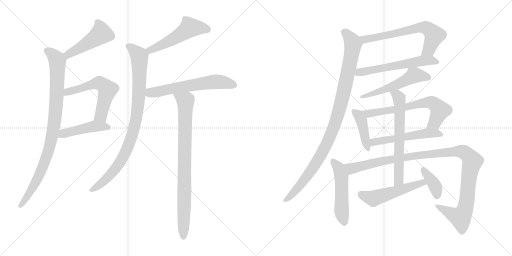
t = 0.00 s
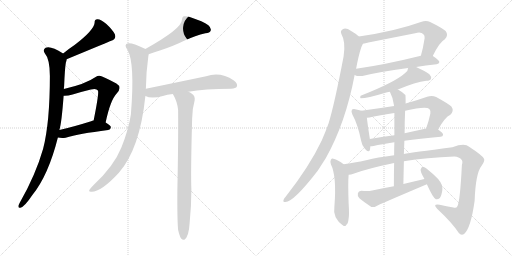
t = 3.11 s
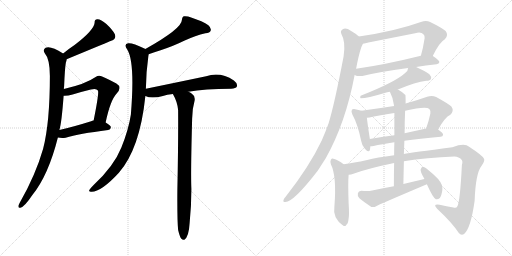
t = 6.21 s
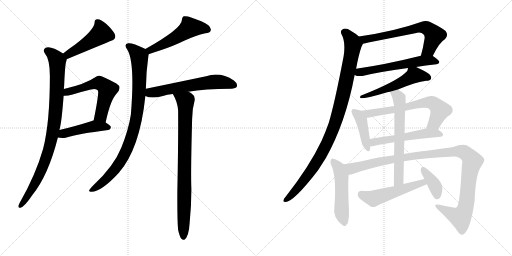
t = 9.32 s
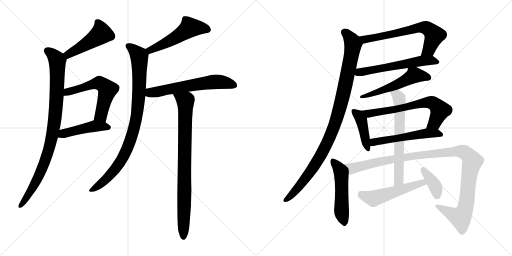
t = 12.42 s
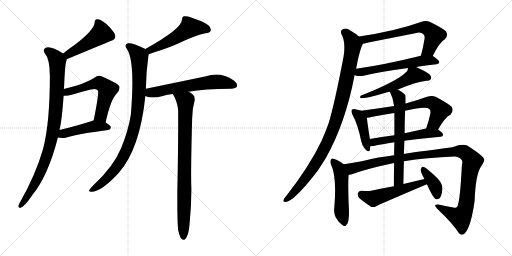
t = 15.53 s

The animated SVG that drew these frames (rendered in a browser with its animation timeline set to each time). Animation: 20 CSS @keyframes rules; one cycle of 15.53 s.

<svg version="1.1" viewBox="0 0 2048 1024" xmlns="http://www.w3.org/2000/svg">
  <g stroke="lightgray" stroke-dasharray="1,1" stroke-width="1" transform="scale(4, 4)">
    <line x1="0" y1="0" x2="256" y2="256"></line>
    <line x1="256" y1="0" x2="0" y2="256"></line>
    <line x1="128" y1="0" x2="128" y2="256"></line>
    <line x1="0" y1="128" x2="256" y2="128"></line>
    <line x1="256" y1="0" x2="512" y2="256"></line>
    <line x1="512" y1="0" x2="256" y2="256"></line>
    <line x1="384" y1="0" x2="384" y2="256"></line>
    <line x1="256" y1="128" x2="512" y2="128"></line>
  </g>
<g transform="scale(1, -1) translate(0, -850)">
   <style type="text/css">
    @keyframes keyframes0 {
      from {
       stroke: black;
       stroke-dashoffset: 471;
       stroke-width: 128;
       }
       61% {
       animation-timing-function: step-end;
       stroke: black;
       stroke-dashoffset: 0;
       stroke-width: 128;
       }
       to {
       stroke: black;
       stroke-width: 1024;
       }
       }
       #make-me-a-hanzi-animation-0 {
         animation: keyframes0 0.633301s both;
         animation-delay: 0.000000s;
         animation-timing-function: linear;
       }
    @keyframes keyframes1 {
      from {
       stroke: black;
       stroke-dashoffset: 924;
       stroke-width: 128;
       }
       75% {
       animation-timing-function: step-end;
       stroke: black;
       stroke-dashoffset: 0;
       stroke-width: 128;
       }
       to {
       stroke: black;
       stroke-width: 1024;
       }
       }
       #make-me-a-hanzi-animation-1 {
         animation: keyframes1 1.001953s both;
         animation-delay: 0.633301s;
         animation-timing-function: linear;
       }
    @keyframes keyframes2 {
      from {
       stroke: black;
       stroke-dashoffset: 574;
       stroke-width: 128;
       }
       65% {
       animation-timing-function: step-end;
       stroke: black;
       stroke-dashoffset: 0;
       stroke-width: 128;
       }
       to {
       stroke: black;
       stroke-width: 1024;
       }
       }
       #make-me-a-hanzi-animation-2 {
         animation: keyframes2 0.717122s both;
         animation-delay: 1.635254s;
         animation-timing-function: linear;
       }
    @keyframes keyframes3 {
      from {
       stroke: black;
       stroke-dashoffset: 456;
       stroke-width: 128;
       }
       60% {
       animation-timing-function: step-end;
       stroke: black;
       stroke-dashoffset: 0;
       stroke-width: 128;
       }
       to {
       stroke: black;
       stroke-width: 1024;
       }
       }
       #make-me-a-hanzi-animation-3 {
         animation: keyframes3 0.621094s both;
         animation-delay: 2.352376s;
         animation-timing-function: linear;
       }
    @keyframes keyframes4 {
      from {
       stroke: black;
       stroke-dashoffset: 520;
       stroke-width: 128;
       }
       63% {
       animation-timing-function: step-end;
       stroke: black;
       stroke-dashoffset: 0;
       stroke-width: 128;
       }
       to {
       stroke: black;
       stroke-width: 1024;
       }
       }
       #make-me-a-hanzi-animation-4 {
         animation: keyframes4 0.673177s both;
         animation-delay: 2.973470s;
         animation-timing-function: linear;
       }
    @keyframes keyframes5 {
      from {
       stroke: black;
       stroke-dashoffset: 913;
       stroke-width: 128;
       }
       75% {
       animation-timing-function: step-end;
       stroke: black;
       stroke-dashoffset: 0;
       stroke-width: 128;
       }
       to {
       stroke: black;
       stroke-width: 1024;
       }
       }
       #make-me-a-hanzi-animation-5 {
         animation: keyframes5 0.993001s both;
         animation-delay: 3.646647s;
         animation-timing-function: linear;
       }
    @keyframes keyframes6 {
      from {
       stroke: black;
       stroke-dashoffset: 609;
       stroke-width: 128;
       }
       66% {
       animation-timing-function: step-end;
       stroke: black;
       stroke-dashoffset: 0;
       stroke-width: 128;
       }
       to {
       stroke: black;
       stroke-width: 1024;
       }
       }
       #make-me-a-hanzi-animation-6 {
         animation: keyframes6 0.745605s both;
         animation-delay: 4.639648s;
         animation-timing-function: linear;
       }
    @keyframes keyframes7 {
      from {
       stroke: black;
       stroke-dashoffset: 849;
       stroke-width: 128;
       }
       73% {
       animation-timing-function: step-end;
       stroke: black;
       stroke-dashoffset: 0;
       stroke-width: 128;
       }
       to {
       stroke: black;
       stroke-width: 1024;
       }
       }
       #make-me-a-hanzi-animation-7 {
         animation: keyframes7 0.940918s both;
         animation-delay: 5.385253s;
         animation-timing-function: linear;
       }
    @keyframes keyframes8 {
      from {
       stroke: black;
       stroke-dashoffset: 663;
       stroke-width: 128;
       }
       68% {
       animation-timing-function: step-end;
       stroke: black;
       stroke-dashoffset: 0;
       stroke-width: 128;
       }
       to {
       stroke: black;
       stroke-width: 1024;
       }
       }
       #make-me-a-hanzi-animation-8 {
         animation: keyframes8 0.789551s both;
         animation-delay: 6.326171s;
         animation-timing-function: linear;
       }
    @keyframes keyframes9 {
      from {
       stroke: black;
       stroke-dashoffset: 585;
       stroke-width: 128;
       }
       66% {
       animation-timing-function: step-end;
       stroke: black;
       stroke-dashoffset: 0;
       stroke-width: 128;
       }
       to {
       stroke: black;
       stroke-width: 1024;
       }
       }
       #make-me-a-hanzi-animation-9 {
         animation: keyframes9 0.726074s both;
         animation-delay: 7.115722s;
         animation-timing-function: linear;
       }
    @keyframes keyframes10 {
      from {
       stroke: black;
       stroke-dashoffset: 1009;
       stroke-width: 128;
       }
       77% {
       animation-timing-function: step-end;
       stroke: black;
       stroke-dashoffset: 0;
       stroke-width: 128;
       }
       to {
       stroke: black;
       stroke-width: 1024;
       }
       }
       #make-me-a-hanzi-animation-10 {
         animation: keyframes10 1.071126s both;
         animation-delay: 7.841796s;
         animation-timing-function: linear;
       }
    @keyframes keyframes11 {
      from {
       stroke: black;
       stroke-dashoffset: 542;
       stroke-width: 128;
       }
       64% {
       animation-timing-function: step-end;
       stroke: black;
       stroke-dashoffset: 0;
       stroke-width: 128;
       }
       to {
       stroke: black;
       stroke-width: 1024;
       }
       }
       #make-me-a-hanzi-animation-11 {
         animation: keyframes11 0.691081s both;
         animation-delay: 8.912922s;
         animation-timing-function: linear;
       }
    @keyframes keyframes12 {
      from {
       stroke: black;
       stroke-dashoffset: 422;
       stroke-width: 128;
       }
       58% {
       animation-timing-function: step-end;
       stroke: black;
       stroke-dashoffset: 0;
       stroke-width: 128;
       }
       to {
       stroke: black;
       stroke-width: 1024;
       }
       }
       #make-me-a-hanzi-animation-12 {
         animation: keyframes12 0.593424s both;
         animation-delay: 9.604003s;
         animation-timing-function: linear;
       }
    @keyframes keyframes13 {
      from {
       stroke: black;
       stroke-dashoffset: 668;
       stroke-width: 128;
       }
       68% {
       animation-timing-function: step-end;
       stroke: black;
       stroke-dashoffset: 0;
       stroke-width: 128;
       }
       to {
       stroke: black;
       stroke-width: 1024;
       }
       }
       #make-me-a-hanzi-animation-13 {
         animation: keyframes13 0.793620s both;
         animation-delay: 10.197427s;
         animation-timing-function: linear;
       }
    @keyframes keyframes14 {
      from {
       stroke: black;
       stroke-dashoffset: 539;
       stroke-width: 128;
       }
       64% {
       animation-timing-function: step-end;
       stroke: black;
       stroke-dashoffset: 0;
       stroke-width: 128;
       }
       to {
       stroke: black;
       stroke-width: 1024;
       }
       }
       #make-me-a-hanzi-animation-14 {
         animation: keyframes14 0.688639s both;
         animation-delay: 10.991047s;
         animation-timing-function: linear;
       }
    @keyframes keyframes15 {
      from {
       stroke: black;
       stroke-dashoffset: 520;
       stroke-width: 128;
       }
       63% {
       animation-timing-function: step-end;
       stroke: black;
       stroke-dashoffset: 0;
       stroke-width: 128;
       }
       to {
       stroke: black;
       stroke-width: 1024;
       }
       }
       #make-me-a-hanzi-animation-15 {
         animation: keyframes15 0.673177s both;
         animation-delay: 11.679686s;
         animation-timing-function: linear;
       }
    @keyframes keyframes16 {
      from {
       stroke: black;
       stroke-dashoffset: 1123;
       stroke-width: 128;
       }
       79% {
       animation-timing-function: step-end;
       stroke: black;
       stroke-dashoffset: 0;
       stroke-width: 128;
       }
       to {
       stroke: black;
       stroke-width: 1024;
       }
       }
       #make-me-a-hanzi-animation-16 {
         animation: keyframes16 1.163900s both;
         animation-delay: 12.352863s;
         animation-timing-function: linear;
       }
    @keyframes keyframes17 {
      from {
       stroke: black;
       stroke-dashoffset: 642;
       stroke-width: 128;
       }
       68% {
       animation-timing-function: step-end;
       stroke: black;
       stroke-dashoffset: 0;
       stroke-width: 128;
       }
       to {
       stroke: black;
       stroke-width: 1024;
       }
       }
       #make-me-a-hanzi-animation-17 {
         animation: keyframes17 0.772461s both;
         animation-delay: 13.516763s;
         animation-timing-function: linear;
       }
    @keyframes keyframes18 {
      from {
       stroke: black;
       stroke-dashoffset: 523;
       stroke-width: 128;
       }
       63% {
       animation-timing-function: step-end;
       stroke: black;
       stroke-dashoffset: 0;
       stroke-width: 128;
       }
       to {
       stroke: black;
       stroke-width: 1024;
       }
       }
       #make-me-a-hanzi-animation-18 {
         animation: keyframes18 0.675618s both;
         animation-delay: 14.289224s;
         animation-timing-function: linear;
       }
    @keyframes keyframes19 {
      from {
       stroke: black;
       stroke-dashoffset: 384;
       stroke-width: 128;
       }
       56% {
       animation-timing-function: step-end;
       stroke: black;
       stroke-dashoffset: 0;
       stroke-width: 128;
       }
       to {
       stroke: black;
       stroke-width: 1024;
       }
       }
       #make-me-a-hanzi-animation-19 {
         animation: keyframes19 0.562500s both;
         animation-delay: 14.964842s;
         animation-timing-function: linear;
       }
</style>
<path d="M 266.5 613.0 Q 440.5 685.0 442.5 686.0 Q 466.5 692.0 459.5 713.0 Q 449.5 732.0 425.5 754.0 Q 403.5 773.0 390.5 773.0 Q 377.5 774.0 378.5 759.0 Q 375.5 729.0 299.5 671.0 Q 275.5 655.0 252.5 636.0 C 229.5 617.0 238.5 602.0 266.5 613.0 Z" fill="lightgray"></path> 
<path d="M 255.5 494.0 Q 255.5 500.0 256.5 505.0 Q 259.5 580.0 263.5 600.0 Q 266.5 607.0 266.5 613.0 C 269.5 626.0 269.5 626.0 252.5 636.0 Q 201.5 669.0 182.5 659.0 Q 170.5 652.0 178.5 638.0 Q 199.5 614.0 199.5 546.0 Q 199.5 359.0 172.5 255.0 Q 142.5 150.0 79.5 40.0 Q 75.5 33.0 73.5 27.0 Q 72.5 17.0 81.5 19.0 Q 97.5 22.0 129.5 70.0 Q 193.5 149.0 231.5 300.0 L 237.5 330.0 Q 246.5 358.0 254.5 467.0 L 255.5 494.0 Z" fill="lightgray"></path> 
<path d="M 422.5 360.0 Q 441.5 450.0 467.5 477.0 Q 489.5 502.0 465.5 516.0 Q 404.5 549.0 396.5 547.0 Q 389.5 547.0 382.5 542.0 Q 342.5 514.0 255.5 494.0 C 226.5 487.0 224.5 467.0 254.5 467.0 Q 269.5 466.0 290.5 472.0 Q 329.5 484.0 363.5 492.0 Q 385.5 498.0 391.5 488.0 Q 397.5 482.0 374.5 368.0 C 368.5 339.0 416.5 331.0 422.5 360.0 Z" fill="lightgray"></path> 
<path d="M 231.5 300.0 Q 244.5 297.0 262.5 299.0 Q 314.5 315.0 432.5 330.0 Q 442.5 331.0 443.5 341.0 Q 443.5 348.0 422.5 360.0 C 399.5 374.0 399.5 374.0 374.5 368.0 Q 368.5 367.0 364.5 365.0 Q 294.5 343.0 237.5 330.0 C 208.5 323.0 201.5 305.0 231.5 300.0 Z" fill="lightgray"></path> 
<path d="M 594.5 633.0 Q 613.5 640.0 642.5 649.0 Q 696.5 667.0 736.5 687.0 Q 782.5 708.0 821.5 717.0 Q 839.5 718.0 842.5 727.0 Q 846.5 737.0 833.5 749.0 Q 811.5 765.0 764.5 780.0 Q 748.5 787.0 734.5 785.0 Q 727.5 781.0 727.5 770.0 Q 727.5 736.0 581.5 654.0 C 555.5 639.0 566.5 623.0 594.5 633.0 Z" fill="lightgray"></path> 
<path d="M 583.5 495.0 Q 584.5 564.0 593.5 626.0 Q 594.5 630.0 594.5 633.0 C 596.5 647.0 596.5 647.0 581.5 654.0 Q 580.5 655.0 577.5 656.0 Q 528.5 680.0 512.5 677.0 Q 493.5 673.0 509.5 651.0 Q 540.5 600.0 523.5 392.0 Q 514.5 332.0 485.5 260.0 Q 455.5 185.0 373.5 109.0 Q 360.5 96.0 356.5 89.0 Q 355.5 82.0 366.5 83.0 Q 405.5 83.0 475.5 159.0 Q 559.5 255.0 581.5 466.0 L 583.5 495.0 Z" fill="lightgray"></path> 
<path d="M 753.5 483.0 Q 817.5 495.0 924.5 495.0 Q 943.5 496.0 947.5 504.0 Q 951.5 516.0 935.5 528.0 Q 881.5 564.0 824.5 545.0 Q 719.5 523.0 583.5 495.0 C 554.5 489.0 553.5 476.0 581.5 466.0 Q 605.5 454.0 651.5 466.0 Q 667.5 472.0 691.5 474.0 L 753.5 483.0 Z" fill="lightgray"></path> 
<path d="M 712.5 -70.0 Q 718.5 -95.0 724.5 -104.0 Q 730.5 -111.0 737.5 -109.0 Q 755.5 -97.0 758.5 -42.0 Q 765.5 27.0 765.5 94.0 Q 762.5 152.0 768.5 374.0 Q 768.5 414.0 778.5 448.0 Q 781.5 466.0 767.5 475.0 Q 760.5 481.0 753.5 483.0 C 727.5 498.0 677.5 501.0 691.5 474.0 Q 709.5 443.0 712.5 410.0 Q 713.5 286.0 709.5 92.0 Q 708.5 -29.0 712.5 -70.0 Z" fill="lightgray"></path> 
<path d="M 1731.5 626.5 L 1731.5 627.5 Q 1758.5 682.5 1779.5 693.5 Q 1795.5 709.5 1782.5 726.5 Q 1767.5 739.5 1720.5 762.5 Q 1704.5 769.5 1683.5 762.5 Q 1580.5 725.5 1435.5 704.5 C 1405.5 700.5 1421.5 670.5 1451.5 675.5 Q 1461.5 676.5 1473.5 680.5 L 1660.5 717.5 Q 1684.5 723.5 1693.5 713.5 Q 1699.5 709.5 1698.5 697.5 Q 1692.5 658.5 1683.5 627.5 C 1675.5 598.5 1718.5 599.5 1731.5 626.5 Z" fill="lightgray"></path> 
<path d="M 1418.5 550.5 Q 1430.5 543.5 1449.5 546.5 Q 1513.5 562.5 1632.5 578.5 L 1664.5 582.5 Q 1701.5 589.5 1746.5 593.5 Q 1756.5 594.5 1757.5 602.5 Q 1757.5 609.5 1731.5 626.5 C 1717.5 635.5 1712.5 634.5 1683.5 627.5 Q 1538.5 591.5 1424.5 575.5 C 1394.5 571.5 1390.5 561.5 1418.5 550.5 Z" fill="lightgray"></path> 
<path d="M 1435.5 704.5 Q 1422.5 716.5 1404.5 726.5 Q 1385.5 739.5 1372.5 734.5 Q 1359.5 728.5 1365.5 714.5 Q 1383.5 683.5 1374.5 625.5 Q 1338.5 436.5 1314.5 357.5 Q 1301.5 321.5 1286.5 287.5 Q 1237.5 184.5 1142.5 63.5 Q 1136.5 57.5 1134.5 51.5 Q 1130.5 41.5 1141.5 42.5 Q 1174.5 42.5 1271.5 168.5 L 1303.5 218.5 Q 1382.5 359.5 1418.5 550.5 L 1424.5 575.5 Q 1433.5 626.5 1445.5 662.5 Q 1449.5 669.5 1451.5 675.5 C 1456.5 688.5 1456.5 688.5 1435.5 704.5 Z" fill="lightgray"></path> 
<path d="M 1632.5 578.5 Q 1632.5 566.5 1619.5 557.5 Q 1579.5 521.5 1442.5 467.5 Q 1438.5 460.5 1442.5 457.5 Q 1469.5 457.5 1538.5 478.5 Q 1548.5 481.5 1559.5 483.5 L 1591.5 492.5 Q 1663.5 522.5 1705.5 527.5 Q 1720.5 527.5 1723.5 534.5 Q 1727.5 543.5 1717.5 553.5 Q 1699.5 566.5 1664.5 582.5 C 1637.5 595.5 1636.5 595.5 1632.5 578.5 Z" fill="lightgray"></path> 
<path d="M 1445.5 407.5 Q 1435.5 411.5 1420.5 413.5 Q 1410.5 414.5 1407.5 411.5 Q 1403.5 405.5 1409.5 392.5 Q 1431.5 352.5 1444.5 287.5 Q 1447.5 268.5 1459.5 255.5 Q 1475.5 236.5 1479.5 250.5 Q 1480.5 257.5 1481.5 265.5 L 1479.5 294.5 Q 1469.5 358.5 1467.5 379.5 C 1465.5 400.5 1465.5 400.5 1445.5 407.5 Z" fill="lightgray"></path> 
<path d="M 1576.5 426.5 Q 1512.5 416.5 1445.5 407.5 C 1415.5 403.5 1437.5 375.5 1467.5 379.5 Q 1477.5 380.5 1490.5 383.5 Q 1533.5 392.5 1577.5 398.5 L 1620.5 407.5 Q 1704.5 426.5 1717.5 414.5 Q 1723.5 408.5 1721.5 396.5 Q 1714.5 363.5 1704.5 336.5 C 1694.5 308.5 1737.5 306.5 1752.5 332.5 Q 1779.5 381.5 1801.5 391.5 Q 1817.5 407.5 1805.5 424.5 Q 1790.5 437.5 1744.5 462.5 Q 1728.5 469.5 1708.5 463.5 Q 1663.5 447.5 1622.5 436.5 L 1576.5 426.5 Z" fill="lightgray"></path> 
<path d="M 1481.5 265.5 Q 1487.5 265.5 1494.5 266.5 Q 1525.5 273.5 1577.5 281.5 L 1617.5 287.5 Q 1677.5 296.5 1762.5 303.5 Q 1771.5 304.5 1772.5 311.5 Q 1772.5 318.5 1752.5 332.5 C 1737.5 343.5 1733.5 342.5 1704.5 336.5 L 1618.5 317.5 L 1577.5 309.5 Q 1525.5 302.5 1479.5 294.5 C 1449.5 289.5 1451.5 263.5 1481.5 265.5 Z" fill="lightgray"></path> 
<path d="M 1374.5 193.5 Q 1352.5 211.5 1333.5 215.5 Q 1327.5 218.5 1323.5 211.5 Q 1319.5 205.5 1323.5 193.5 Q 1347.5 145.5 1337.5 23.5 Q 1333.5 1.5 1342.5 -18.5 Q 1352.5 -37.5 1369.5 -49.5 Q 1382.5 -59.5 1385.5 -48.5 Q 1392.5 -44.5 1394.5 -23.5 Q 1397.5 -10.5 1394.5 37.5 Q 1391.5 118.5 1394.5 151.5 C 1396.5 176.5 1396.5 176.5 1374.5 193.5 Z" fill="lightgray"></path> 
<path d="M 1576.5 229.5 Q 1506.5 220.5 1468.5 210.5 Q 1413.5 198.5 1374.5 193.5 C 1344.5 189.5 1365.5 144.5 1394.5 151.5 Q 1404.5 152.5 1413.5 155.5 Q 1470.5 176.5 1576.5 198.5 L 1615.5 205.5 Q 1706.5 220.5 1817.5 224.5 Q 1836.5 223.5 1845.5 212.5 Q 1852.5 205.5 1847.5 190.5 Q 1840.5 45.5 1829.5 25.5 Q 1825.5 16.5 1813.5 20.5 Q 1786.5 24.5 1758.5 31.5 Q 1728.5 35.5 1748.5 15.5 Q 1809.5 -41.5 1834.5 -80.5 Q 1844.5 -93.5 1856.5 -85.5 Q 1883.5 -61.5 1898.5 47.5 Q 1902.5 158.5 1926.5 187.5 Q 1941.5 208.5 1935.5 216.5 Q 1928.5 229.5 1876.5 263.5 Q 1858.5 278.5 1809.5 261.5 Q 1646.5 240.5 1615.5 234.5 L 1576.5 229.5 Z" fill="lightgray"></path> 
<path d="M 1559.5 483.5 Q 1572.5 459.5 1576.5 426.5 L 1577.5 398.5 L 1577.5 309.5 L 1577.5 281.5 Q 1576.5 259.5 1576.5 229.5 L 1576.5 198.5 Q 1575.5 158.5 1575.5 105.5 C 1575.5 75.5 1612.5 84.5 1613.5 114.5 Q 1614.5 162.5 1615.5 205.5 L 1615.5 234.5 Q 1616.5 262.5 1617.5 287.5 L 1618.5 317.5 Q 1618.5 366.5 1620.5 407.5 L 1622.5 436.5 Q 1622.5 469.5 1621.5 470.5 Q 1605.5 485.5 1591.5 492.5 C 1565.5 507.5 1546.5 510.5 1559.5 483.5 Z" fill="lightgray"></path> 
<path d="M 1575.5 105.5 Q 1532.5 98.5 1488.5 88.5 Q 1472.5 84.5 1445.5 87.5 Q 1433.5 86.5 1431.5 77.5 Q 1428.5 65.5 1437.5 57.5 Q 1456.5 41.5 1485.5 22.5 Q 1495.5 19.5 1506.5 26.5 Q 1509.5 29.5 1707.5 113.5 C 1735.5 125.5 1726.5 141.5 1697.5 134.5 L 1613.5 114.5 L 1575.5 105.5 Z" fill="lightgray"></path> 
<path d="M 1707.5 113.5 Q 1731.5 59.5 1743.5 53.5 Q 1750.5 50.5 1759.5 58.5 Q 1766.5 68.5 1769.5 91.5 Q 1772.5 110.5 1752.5 134.5 Q 1704.5 182.5 1690.5 183.5 Q 1686.5 182.5 1682.5 172.5 Q 1681.5 163.5 1694.5 140.5 Q 1695.5 139.5 1697.5 134.5 L 1707.5 113.5 Z" fill="lightgray"></path> 
      <clipPath id="make-me-a-hanzi-clip-0">
      <path d="M 266.5 613.0 Q 440.5 685.0 442.5 686.0 Q 466.5 692.0 459.5 713.0 Q 449.5 732.0 425.5 754.0 Q 403.5 773.0 390.5 773.0 Q 377.5 774.0 378.5 759.0 Q 375.5 729.0 299.5 671.0 Q 275.5 655.0 252.5 636.0 C 229.5 617.0 238.5 602.0 266.5 613.0 Z" fill="lightgray"></path>
      </clipPath>
      <path clip-path="url(#make-me-a-hanzi-clip-0)" d="M 388.5 762.0 L 401.5 738.0 L 401.5 712.0 L 300.5 645.0 L 276.5 632.0 L 263.5 635.0 " fill="none" id="make-me-a-hanzi-animation-0" stroke-dasharray="343 686" stroke-linecap="round"></path>

      <clipPath id="make-me-a-hanzi-clip-1">
      <path d="M 255.5 494.0 Q 255.5 500.0 256.5 505.0 Q 259.5 580.0 263.5 600.0 Q 266.5 607.0 266.5 613.0 C 269.5 626.0 269.5 626.0 252.5 636.0 Q 201.5 669.0 182.5 659.0 Q 170.5 652.0 178.5 638.0 Q 199.5 614.0 199.5 546.0 Q 199.5 359.0 172.5 255.0 Q 142.5 150.0 79.5 40.0 Q 75.5 33.0 73.5 27.0 Q 72.5 17.0 81.5 19.0 Q 97.5 22.0 129.5 70.0 Q 193.5 149.0 231.5 300.0 L 237.5 330.0 Q 246.5 358.0 254.5 467.0 L 255.5 494.0 Z" fill="lightgray"></path>
      </clipPath>
      <path clip-path="url(#make-me-a-hanzi-clip-1)" d="M 188.5 647.0 L 214.5 629.0 L 229.5 607.0 L 225.5 435.0 L 212.5 327.0 L 198.5 261.0 L 165.5 169.0 L 141.5 117.0 L 82.5 28.0 " fill="none" id="make-me-a-hanzi-animation-1" stroke-dasharray="796 1592" stroke-linecap="round"></path>

      <clipPath id="make-me-a-hanzi-clip-2">
      <path d="M 422.5 360.0 Q 441.5 450.0 467.5 477.0 Q 489.5 502.0 465.5 516.0 Q 404.5 549.0 396.5 547.0 Q 389.5 547.0 382.5 542.0 Q 342.5 514.0 255.5 494.0 C 226.5 487.0 224.5 467.0 254.5 467.0 Q 269.5 466.0 290.5 472.0 Q 329.5 484.0 363.5 492.0 Q 385.5 498.0 391.5 488.0 Q 397.5 482.0 374.5 368.0 C 368.5 339.0 416.5 331.0 422.5 360.0 Z" fill="lightgray"></path>
      </clipPath>
      <path clip-path="url(#make-me-a-hanzi-clip-2)" d="M 259.5 474.0 L 270.5 483.0 L 391.5 518.0 L 420.5 504.0 L 430.5 492.0 L 406.5 397.0 L 403.5 388.0 L 382.5 380.0 " fill="none" id="make-me-a-hanzi-animation-2" stroke-dasharray="446 892" stroke-linecap="round"></path>

      <clipPath id="make-me-a-hanzi-clip-3">
      <path d="M 231.5 300.0 Q 244.5 297.0 262.5 299.0 Q 314.5 315.0 432.5 330.0 Q 442.5 331.0 443.5 341.0 Q 443.5 348.0 422.5 360.0 C 399.5 374.0 399.5 374.0 374.5 368.0 Q 368.5 367.0 364.5 365.0 Q 294.5 343.0 237.5 330.0 C 208.5 323.0 201.5 305.0 231.5 300.0 Z" fill="lightgray"></path>
      </clipPath>
      <path clip-path="url(#make-me-a-hanzi-clip-3)" d="M 239.5 306.0 L 261.5 318.0 L 376.5 345.0 L 433.5 340.0 " fill="none" id="make-me-a-hanzi-animation-3" stroke-dasharray="328 656" stroke-linecap="round"></path>

      <clipPath id="make-me-a-hanzi-clip-4">
      <path d="M 594.5 633.0 Q 613.5 640.0 642.5 649.0 Q 696.5 667.0 736.5 687.0 Q 782.5 708.0 821.5 717.0 Q 839.5 718.0 842.5 727.0 Q 846.5 737.0 833.5 749.0 Q 811.5 765.0 764.5 780.0 Q 748.5 787.0 734.5 785.0 Q 727.5 781.0 727.5 770.0 Q 727.5 736.0 581.5 654.0 C 555.5 639.0 566.5 623.0 594.5 633.0 Z" fill="lightgray"></path>
      </clipPath>
      <path clip-path="url(#make-me-a-hanzi-clip-4)" d="M 830.5 732.0 L 759.5 740.0 L 671.5 682.0 L 601.5 652.0 L 597.5 642.0 " fill="none" id="make-me-a-hanzi-animation-4" stroke-dasharray="392 784" stroke-linecap="round"></path>

      <clipPath id="make-me-a-hanzi-clip-5">
      <path d="M 583.5 495.0 Q 584.5 564.0 593.5 626.0 Q 594.5 630.0 594.5 633.0 C 596.5 647.0 596.5 647.0 581.5 654.0 Q 580.5 655.0 577.5 656.0 Q 528.5 680.0 512.5 677.0 Q 493.5 673.0 509.5 651.0 Q 540.5 600.0 523.5 392.0 Q 514.5 332.0 485.5 260.0 Q 455.5 185.0 373.5 109.0 Q 360.5 96.0 356.5 89.0 Q 355.5 82.0 366.5 83.0 Q 405.5 83.0 475.5 159.0 Q 559.5 255.0 581.5 466.0 L 583.5 495.0 Z" fill="lightgray"></path>
      </clipPath>
      <path clip-path="url(#make-me-a-hanzi-clip-5)" d="M 515.5 664.0 L 557.5 624.0 L 555.5 459.0 L 531.5 320.0 L 507.5 251.0 L 470.5 186.0 L 415.5 125.0 L 363.5 90.0 " fill="none" id="make-me-a-hanzi-animation-5" stroke-dasharray="785 1570" stroke-linecap="round"></path>

      <clipPath id="make-me-a-hanzi-clip-6">
      <path d="M 753.5 483.0 Q 817.5 495.0 924.5 495.0 Q 943.5 496.0 947.5 504.0 Q 951.5 516.0 935.5 528.0 Q 881.5 564.0 824.5 545.0 Q 719.5 523.0 583.5 495.0 C 554.5 489.0 553.5 476.0 581.5 466.0 Q 605.5 454.0 651.5 466.0 Q 667.5 472.0 691.5 474.0 L 753.5 483.0 Z" fill="lightgray"></path>
      </clipPath>
      <path clip-path="url(#make-me-a-hanzi-clip-6)" d="M 589.5 473.0 L 661.5 491.0 L 838.5 521.0 L 893.5 521.0 L 936.5 509.0 " fill="none" id="make-me-a-hanzi-animation-6" stroke-dasharray="481 962" stroke-linecap="round"></path>

      <clipPath id="make-me-a-hanzi-clip-7">
      <path d="M 712.5 -70.0 Q 718.5 -95.0 724.5 -104.0 Q 730.5 -111.0 737.5 -109.0 Q 755.5 -97.0 758.5 -42.0 Q 765.5 27.0 765.5 94.0 Q 762.5 152.0 768.5 374.0 Q 768.5 414.0 778.5 448.0 Q 781.5 466.0 767.5 475.0 Q 760.5 481.0 753.5 483.0 C 727.5 498.0 677.5 501.0 691.5 474.0 Q 709.5 443.0 712.5 410.0 Q 713.5 286.0 709.5 92.0 Q 708.5 -29.0 712.5 -70.0 Z" fill="lightgray"></path>
      </clipPath>
      <path clip-path="url(#make-me-a-hanzi-clip-7)" d="M 699.5 470.0 L 741.5 446.0 L 742.5 433.0 L 733.5 -99.0 " fill="none" id="make-me-a-hanzi-animation-7" stroke-dasharray="721 1442" stroke-linecap="round"></path>

      <clipPath id="make-me-a-hanzi-clip-8">
      <path d="M 1731.5 626.5 L 1731.5 627.5 Q 1758.5 682.5 1779.5 693.5 Q 1795.5 709.5 1782.5 726.5 Q 1767.5 739.5 1720.5 762.5 Q 1704.5 769.5 1683.5 762.5 Q 1580.5 725.5 1435.5 704.5 C 1405.5 700.5 1421.5 670.5 1451.5 675.5 Q 1461.5 676.5 1473.5 680.5 L 1660.5 717.5 Q 1684.5 723.5 1693.5 713.5 Q 1699.5 709.5 1698.5 697.5 Q 1692.5 658.5 1683.5 627.5 C 1675.5 598.5 1718.5 599.5 1731.5 626.5 Z" fill="lightgray"></path>
      </clipPath>
      <path clip-path="url(#make-me-a-hanzi-clip-8)" d="M 1444.5 703.5 L 1459.5 692.5 L 1669.5 738.5 L 1703.5 739.5 L 1737.5 709.5 L 1713.5 650.5 L 1689.5 632.5 " fill="none" id="make-me-a-hanzi-animation-8" stroke-dasharray="535 1070" stroke-linecap="round"></path>

      <clipPath id="make-me-a-hanzi-clip-9">
      <path d="M 1418.5 550.5 Q 1430.5 543.5 1449.5 546.5 Q 1513.5 562.5 1632.5 578.5 L 1664.5 582.5 Q 1701.5 589.5 1746.5 593.5 Q 1756.5 594.5 1757.5 602.5 Q 1757.5 609.5 1731.5 626.5 C 1717.5 635.5 1712.5 634.5 1683.5 627.5 Q 1538.5 591.5 1424.5 575.5 C 1394.5 571.5 1390.5 561.5 1418.5 550.5 Z" fill="lightgray"></path>
      </clipPath>
      <path clip-path="url(#make-me-a-hanzi-clip-9)" d="M 1427.5 554.5 L 1437.5 561.5 L 1679.5 606.5 L 1730.5 609.5 L 1748.5 601.5 " fill="none" id="make-me-a-hanzi-animation-9" stroke-dasharray="457 914" stroke-linecap="round"></path>

      <clipPath id="make-me-a-hanzi-clip-10">
      <path d="M 1435.5 704.5 Q 1422.5 716.5 1404.5 726.5 Q 1385.5 739.5 1372.5 734.5 Q 1359.5 728.5 1365.5 714.5 Q 1383.5 683.5 1374.5 625.5 Q 1338.5 436.5 1314.5 357.5 Q 1301.5 321.5 1286.5 287.5 Q 1237.5 184.5 1142.5 63.5 Q 1136.5 57.5 1134.5 51.5 Q 1130.5 41.5 1141.5 42.5 Q 1174.5 42.5 1271.5 168.5 L 1303.5 218.5 Q 1382.5 359.5 1418.5 550.5 L 1424.5 575.5 Q 1433.5 626.5 1445.5 662.5 Q 1449.5 669.5 1451.5 675.5 C 1456.5 688.5 1456.5 688.5 1435.5 704.5 Z" fill="lightgray"></path>
      </clipPath>
      <path clip-path="url(#make-me-a-hanzi-clip-10)" d="M 1376.5 721.5 L 1389.5 712.5 L 1412.5 674.5 L 1378.5 497.5 L 1345.5 372.5 L 1298.5 258.5 L 1257.5 186.5 L 1175.5 79.5 L 1143.5 51.5 " fill="none" id="make-me-a-hanzi-animation-10" stroke-dasharray="881 1762" stroke-linecap="round"></path>

      <clipPath id="make-me-a-hanzi-clip-11">
      <path d="M 1632.5 578.5 Q 1632.5 566.5 1619.5 557.5 Q 1579.5 521.5 1442.5 467.5 Q 1438.5 460.5 1442.5 457.5 Q 1469.5 457.5 1538.5 478.5 Q 1548.5 481.5 1559.5 483.5 L 1591.5 492.5 Q 1663.5 522.5 1705.5 527.5 Q 1720.5 527.5 1723.5 534.5 Q 1727.5 543.5 1717.5 553.5 Q 1699.5 566.5 1664.5 582.5 C 1637.5 595.5 1636.5 595.5 1632.5 578.5 Z" fill="lightgray"></path>
      </clipPath>
      <path clip-path="url(#make-me-a-hanzi-clip-11)" d="M 1713.5 539.5 L 1660.5 550.5 L 1581.5 508.5 L 1446.5 462.5 " fill="none" id="make-me-a-hanzi-animation-11" stroke-dasharray="414 828" stroke-linecap="round"></path>

      <clipPath id="make-me-a-hanzi-clip-12">
      <path d="M 1445.5 407.5 Q 1435.5 411.5 1420.5 413.5 Q 1410.5 414.5 1407.5 411.5 Q 1403.5 405.5 1409.5 392.5 Q 1431.5 352.5 1444.5 287.5 Q 1447.5 268.5 1459.5 255.5 Q 1475.5 236.5 1479.5 250.5 Q 1480.5 257.5 1481.5 265.5 L 1479.5 294.5 Q 1469.5 358.5 1467.5 379.5 C 1465.5 400.5 1465.5 400.5 1445.5 407.5 Z" fill="lightgray"></path>
      </clipPath>
      <path clip-path="url(#make-me-a-hanzi-clip-12)" d="M 1414.5 406.5 L 1433.5 390.5 L 1447.5 363.5 L 1469.5 254.5 " fill="none" id="make-me-a-hanzi-animation-12" stroke-dasharray="294 588" stroke-linecap="round"></path>

      <clipPath id="make-me-a-hanzi-clip-13">
      <path d="M 1576.5 426.5 Q 1512.5 416.5 1445.5 407.5 C 1415.5 403.5 1437.5 375.5 1467.5 379.5 Q 1477.5 380.5 1490.5 383.5 Q 1533.5 392.5 1577.5 398.5 L 1620.5 407.5 Q 1704.5 426.5 1717.5 414.5 Q 1723.5 408.5 1721.5 396.5 Q 1714.5 363.5 1704.5 336.5 C 1694.5 308.5 1737.5 306.5 1752.5 332.5 Q 1779.5 381.5 1801.5 391.5 Q 1817.5 407.5 1805.5 424.5 Q 1790.5 437.5 1744.5 462.5 Q 1728.5 469.5 1708.5 463.5 Q 1663.5 447.5 1622.5 436.5 L 1576.5 426.5 Z" fill="lightgray"></path>
      </clipPath>
      <path clip-path="url(#make-me-a-hanzi-clip-13)" d="M 1453.5 406.5 L 1474.5 396.5 L 1494.5 398.5 L 1719.5 441.5 L 1739.5 433.5 L 1760.5 408.5 L 1736.5 357.5 L 1711.5 342.5 " fill="none" id="make-me-a-hanzi-animation-13" stroke-dasharray="540 1080" stroke-linecap="round"></path>

      <clipPath id="make-me-a-hanzi-clip-14">
      <path d="M 1481.5 265.5 Q 1487.5 265.5 1494.5 266.5 Q 1525.5 273.5 1577.5 281.5 L 1617.5 287.5 Q 1677.5 296.5 1762.5 303.5 Q 1771.5 304.5 1772.5 311.5 Q 1772.5 318.5 1752.5 332.5 C 1737.5 343.5 1733.5 342.5 1704.5 336.5 L 1618.5 317.5 L 1577.5 309.5 Q 1525.5 302.5 1479.5 294.5 C 1449.5 289.5 1451.5 263.5 1481.5 265.5 Z" fill="lightgray"></path>
      </clipPath>
      <path clip-path="url(#make-me-a-hanzi-clip-14)" d="M 1487.5 273.5 L 1501.5 284.5 L 1701.5 317.5 L 1745.5 318.5 L 1763.5 312.5 " fill="none" id="make-me-a-hanzi-animation-14" stroke-dasharray="411 822" stroke-linecap="round"></path>

      <clipPath id="make-me-a-hanzi-clip-15">
      <path d="M 1374.5 193.5 Q 1352.5 211.5 1333.5 215.5 Q 1327.5 218.5 1323.5 211.5 Q 1319.5 205.5 1323.5 193.5 Q 1347.5 145.5 1337.5 23.5 Q 1333.5 1.5 1342.5 -18.5 Q 1352.5 -37.5 1369.5 -49.5 Q 1382.5 -59.5 1385.5 -48.5 Q 1392.5 -44.5 1394.5 -23.5 Q 1397.5 -10.5 1394.5 37.5 Q 1391.5 118.5 1394.5 151.5 C 1396.5 176.5 1396.5 176.5 1374.5 193.5 Z" fill="lightgray"></path>
      </clipPath>
      <path clip-path="url(#make-me-a-hanzi-clip-15)" d="M 1331.5 205.5 L 1354.5 180.5 L 1365.5 145.5 L 1366.5 -2.5 L 1377.5 -46.5 " fill="none" id="make-me-a-hanzi-animation-15" stroke-dasharray="392 784" stroke-linecap="round"></path>

      <clipPath id="make-me-a-hanzi-clip-16">
      <path d="M 1576.5 229.5 Q 1506.5 220.5 1468.5 210.5 Q 1413.5 198.5 1374.5 193.5 C 1344.5 189.5 1365.5 144.5 1394.5 151.5 Q 1404.5 152.5 1413.5 155.5 Q 1470.5 176.5 1576.5 198.5 L 1615.5 205.5 Q 1706.5 220.5 1817.5 224.5 Q 1836.5 223.5 1845.5 212.5 Q 1852.5 205.5 1847.5 190.5 Q 1840.5 45.5 1829.5 25.5 Q 1825.5 16.5 1813.5 20.5 Q 1786.5 24.5 1758.5 31.5 Q 1728.5 35.5 1748.5 15.5 Q 1809.5 -41.5 1834.5 -80.5 Q 1844.5 -93.5 1856.5 -85.5 Q 1883.5 -61.5 1898.5 47.5 Q 1902.5 158.5 1926.5 187.5 Q 1941.5 208.5 1935.5 216.5 Q 1928.5 229.5 1876.5 263.5 Q 1858.5 278.5 1809.5 261.5 Q 1646.5 240.5 1615.5 234.5 L 1576.5 229.5 Z" fill="lightgray"></path>
      </clipPath>
      <path clip-path="url(#make-me-a-hanzi-clip-16)" d="M 1382.5 188.5 L 1406.5 176.5 L 1568.5 214.5 L 1733.5 237.5 L 1851.5 243.5 L 1869.5 232.5 L 1889.5 205.5 L 1876.5 151.5 L 1867.5 40.5 L 1855.5 0.5 L 1841.5 -19.5 L 1750.5 25.5 " fill="none" id="make-me-a-hanzi-animation-16" stroke-dasharray="995 1990" stroke-linecap="round"></path>

      <clipPath id="make-me-a-hanzi-clip-17">
      <path d="M 1559.5 483.5 Q 1572.5 459.5 1576.5 426.5 L 1577.5 398.5 L 1577.5 309.5 L 1577.5 281.5 Q 1576.5 259.5 1576.5 229.5 L 1576.5 198.5 Q 1575.5 158.5 1575.5 105.5 C 1575.5 75.5 1612.5 84.5 1613.5 114.5 Q 1614.5 162.5 1615.5 205.5 L 1615.5 234.5 Q 1616.5 262.5 1617.5 287.5 L 1618.5 317.5 Q 1618.5 366.5 1620.5 407.5 L 1622.5 436.5 Q 1622.5 469.5 1621.5 470.5 Q 1605.5 485.5 1591.5 492.5 C 1565.5 507.5 1546.5 510.5 1559.5 483.5 Z" fill="lightgray"></path>
      </clipPath>
      <path clip-path="url(#make-me-a-hanzi-clip-17)" d="M 1566.5 479.5 L 1592.5 464.5 L 1599.5 430.5 L 1595.5 138.5 L 1591.5 123.5 L 1580.5 114.5 " fill="none" id="make-me-a-hanzi-animation-17" stroke-dasharray="514 1028" stroke-linecap="round"></path>

      <clipPath id="make-me-a-hanzi-clip-18">
      <path d="M 1575.5 105.5 Q 1532.5 98.5 1488.5 88.5 Q 1472.5 84.5 1445.5 87.5 Q 1433.5 86.5 1431.5 77.5 Q 1428.5 65.5 1437.5 57.5 Q 1456.5 41.5 1485.5 22.5 Q 1495.5 19.5 1506.5 26.5 Q 1509.5 29.5 1707.5 113.5 C 1735.5 125.5 1726.5 141.5 1697.5 134.5 L 1613.5 114.5 L 1575.5 105.5 Z" fill="lightgray"></path>
      </clipPath>
      <path clip-path="url(#make-me-a-hanzi-clip-18)" d="M 1444.5 74.5 L 1493.5 56.5 L 1688.5 115.5 L 1692.5 125.5 " fill="none" id="make-me-a-hanzi-animation-18" stroke-dasharray="395 790" stroke-linecap="round"></path>

      <clipPath id="make-me-a-hanzi-clip-19">
      <path d="M 1707.5 113.5 Q 1731.5 59.5 1743.5 53.5 Q 1750.5 50.5 1759.5 58.5 Q 1766.5 68.5 1769.5 91.5 Q 1772.5 110.5 1752.5 134.5 Q 1704.5 182.5 1690.5 183.5 Q 1686.5 182.5 1682.5 172.5 Q 1681.5 163.5 1694.5 140.5 Q 1695.5 139.5 1697.5 134.5 L 1707.5 113.5 Z" fill="lightgray"></path>
      </clipPath>
      <path clip-path="url(#make-me-a-hanzi-clip-19)" d="M 1691.5 174.5 L 1742.5 102.5 L 1747.5 63.5 " fill="none" id="make-me-a-hanzi-animation-19" stroke-dasharray="256 512" stroke-linecap="round"></path>

</g>
</svg>
